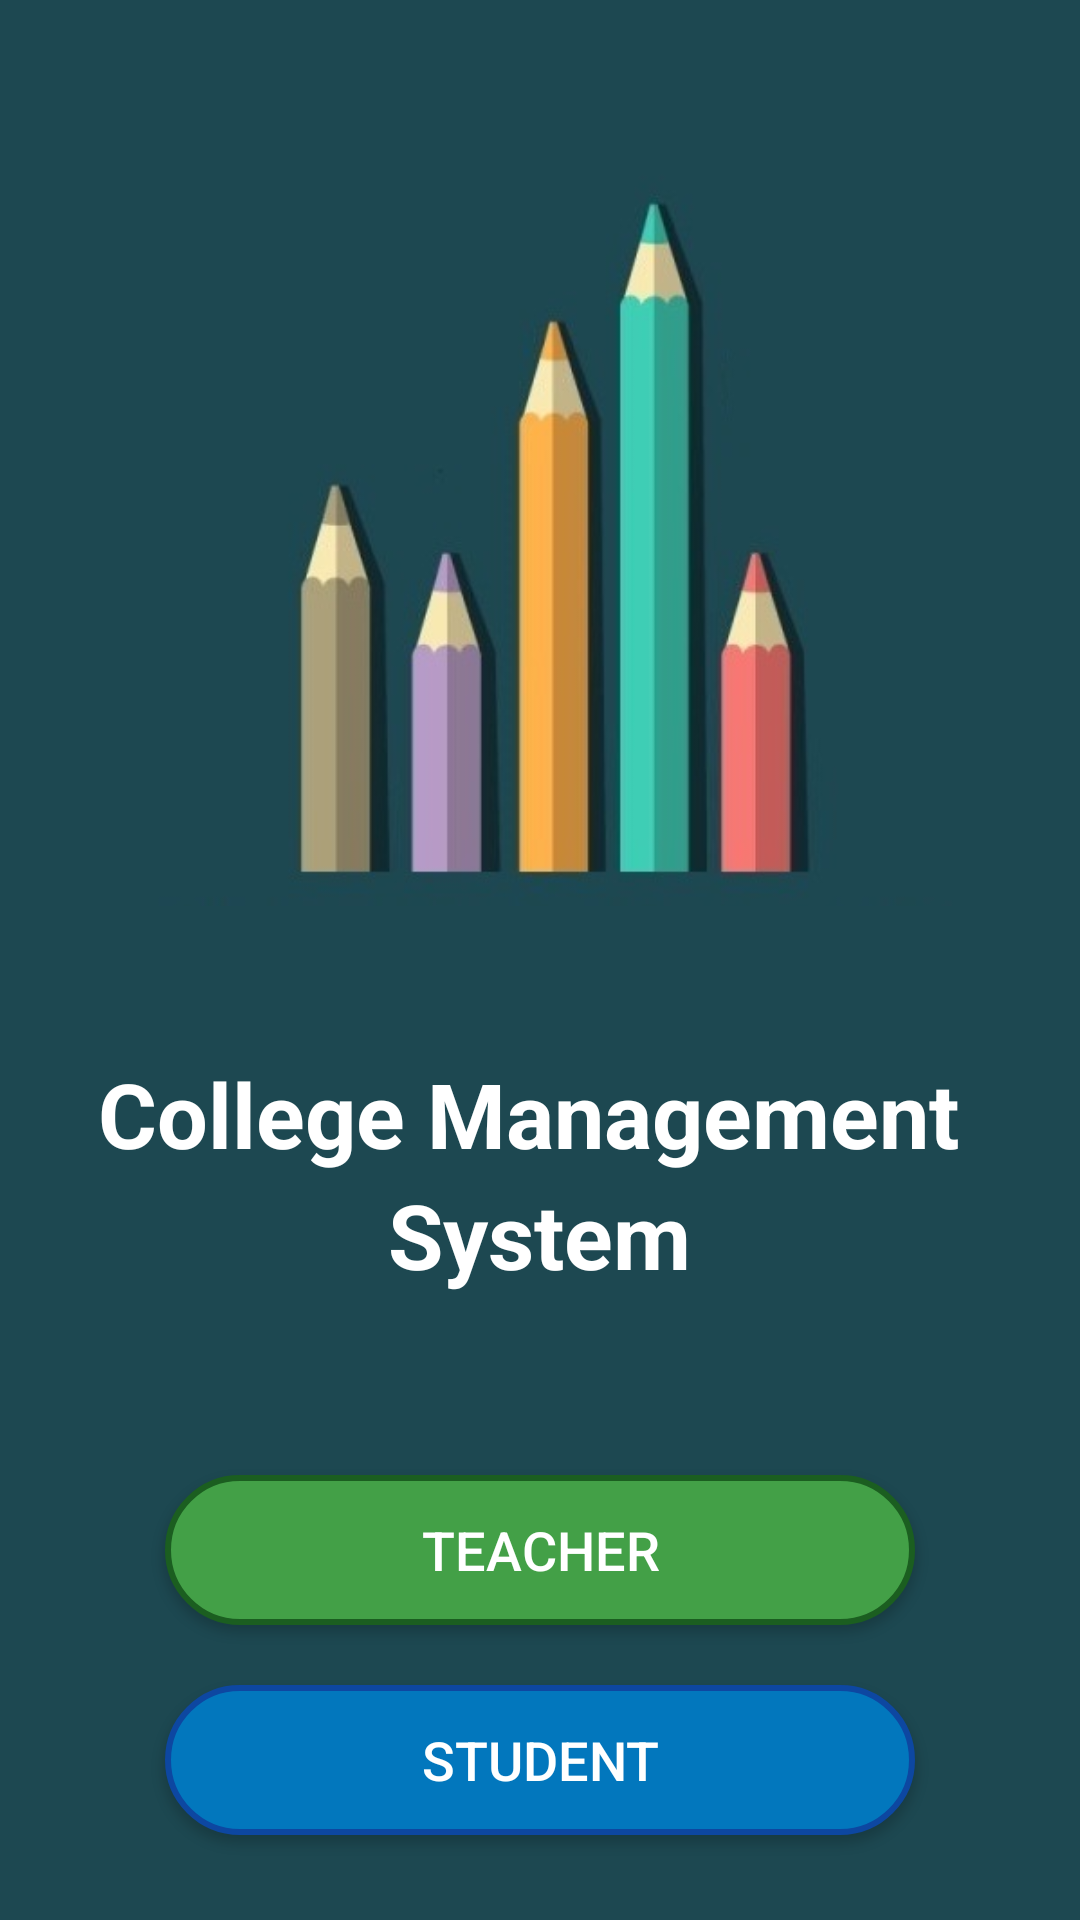

Produce the Android XML layout that renders to this screen, including the resource entries it uses.
<!-- AndroidManifest.xml: application theme AppTheme -->
<!-- res/layout/activity_main.xml -->
<LinearLayout xmlns:android="http://schemas.android.com/apk/res/android"
    xmlns:tools="http://schemas.android.com/tools"
    android:background="#e3e3e3"
    android:layout_width="match_parent"
    android:layout_height="match_parent"

    tools:context=".LoginActivity"
    android:orientation="vertical">

    <RelativeLayout
        android:layout_width="match_parent"
        android:layout_height="wrap_content"
        android:layout_weight="0.10"
        android:orientation="vertical"
        android:background="#1D4851">




        <ImageView
            android:layout_width="550dp"
            android:layout_height="wrap_content"
            android:id="@+id/imageView"
            android:src="@drawable/pencil"
            android:layout_alignParentTop="true"
            android:layout_alignParentLeft="true"
            android:layout_alignParentStart="true" />
    </RelativeLayout>


    <LinearLayout
        android:layout_width="match_parent"
        android:layout_height="289dp"
        android:orientation="vertical"
        android:weightSum="1"
        android:background="#1D4851">

        <TextView
            android:layout_width="wrap_content"
            android:layout_height="wrap_content"
            android:textAppearance="?android:attr/textAppearanceLarge"
            android:text="College Management "
            android:id="@+id/textView2"
            android:layout_gravity="center_horizontal"
            android:textColor="#ffffffff"
            android:textSize="30dp"
            android:textStyle="bold" />

        <TextView
            android:layout_width="wrap_content"
            android:layout_height="wrap_content"
            android:textAppearance="?android:attr/textAppearanceLarge"
            android:text="System"
            android:id="@+id/textView"
            android:layout_gravity="center_horizontal"
            android:textColor="#ffffffff"
            android:textSize="30dp"
            android:textStyle="bold" />

        <Button
            android:layout_width="250dp"
            android:layout_height="50dp"
            android:text="Teacher"
            android:id="@+id/button"
            android:layout_gravity="center_horizontal"
            android:layout_marginTop="60dp"
            android:layout_marginBottom="20dp"
            android:background="@drawable/teacher"
            android:textColor="#ffffffff"
            android:textSize="18dp"
            android:onClick="Teacher"
            />

        <Button
            android:layout_width="250dp"
            android:layout_height="50dp"
            android:text="Student"
            android:id="@+id/button2"
            android:layout_gravity="center_horizontal"
            android:background="@drawable/student"
            android:textColor="#ffffffff"
            android:textSize="18dp"
            android:onClick="Student"
            />
    </LinearLayout>

</LinearLayout>
<!-- resources referenced by this layout -->
<resources>
  <!-- drawable pencil: jpg bitmap (drawable, 21148 bytes) -->
  <!-- drawable student (drawable) -->
  <?xml version="1.0" encoding="utf-8"?>
  <selector xmlns:android="http://schemas.android.com/apk/res/android">
      <item android:state_pressed="false">
          <shape android:shape="rectangle">
              <corners
                  android:radius="100dp"
                  />
              <gradient
                  android:angle="45"
                  android:centerX="35%"
                  android:startColor="#0277BD"
                  android:centerColor="#0277BD"
                  android:endColor="#0277BD"
                  android:type="linear"
                  />
              <padding
                  android:left="0dp"
                  android:top="0dp"
                  android:right="0dp"
                  android:bottom="0dp"
                  />
              <size
                  android:width="270dp"
                  android:height="60dp"
                  />
              <stroke
                  android:width="2dp"
                  android:color="#0D47A1"
                  />
          </shape>
      </item>
      <item android:state_pressed="true">
          <shape android:shape="oval">
              <corners
                  android:radius="100dp"
                  />
              <gradient
                  android:angle="45"
                  android:centerX="35%"
                  android:startColor="#0277BD"
                  android:centerColor="#0277BD"
                  android:endColor="#0277BD"
                  android:type="linear"
                  />
              <padding
                  android:left="0dp"
                  android:top="0dp"
                  android:right="0dp"
                  android:bottom="0dp"
                  />
              <size
                  android:width="270dp"
                  android:height="60dp"
                  />
             
          </shape>
      </item>
  </selector>
  <!-- drawable teacher (drawable) -->
  <?xml version="1.0" encoding="utf-8"?>
  <selector xmlns:android="http://schemas.android.com/apk/res/android">
      <item android:state_pressed="false">
          <shape android:shape="rectangle">
              <corners
                  android:radius="100dp"
                  />
              <gradient
                  android:angle="45"
                  android:centerX="35%"
                  android:startColor="#43A047"
                  android:centerColor="#43A047"
                  android:endColor="#43A047"
                  android:type="linear"
                  />
              <padding
                  android:left="0dp"
                  android:top="0dp"
                  android:right="0dp"
                  android:bottom="0dp"
                  />
              <size
                  android:width="270dp"
                  android:height="60dp"
                  />
              <stroke
                  android:width="2dp"
                  android:color="#1B5E20"
                  />
  
          </shape>
      </item>
      <item android:state_pressed="true">
          <shape android:shape="oval">
              <corners
                  android:radius="100dp"
                  />
              <gradient
                  android:angle="45"
                  android:centerX="35%"
                  android:startColor="#43A047"
                  android:centerColor="#43A047"
                  android:endColor="#43A047"
                  android:type="linear"
                  />
              <padding
                  android:left="0dp"
                  android:top="0dp"
                  android:right="0dp"
                  android:bottom="0dp"
                  />
              <size
                  android:width="270dp"
                  android:height="60dp"
                  />
             
          </shape>
      </item>
  </selector>
  <style name="AppTheme" parent="Theme.AppCompat.Light.DarkActionBar">
          
  
  
          <item name="colorPrimaryDark">@color/main</item>
  
  
      </style>
  <item name="main" type="color">#1D4851</item>
</resources>
